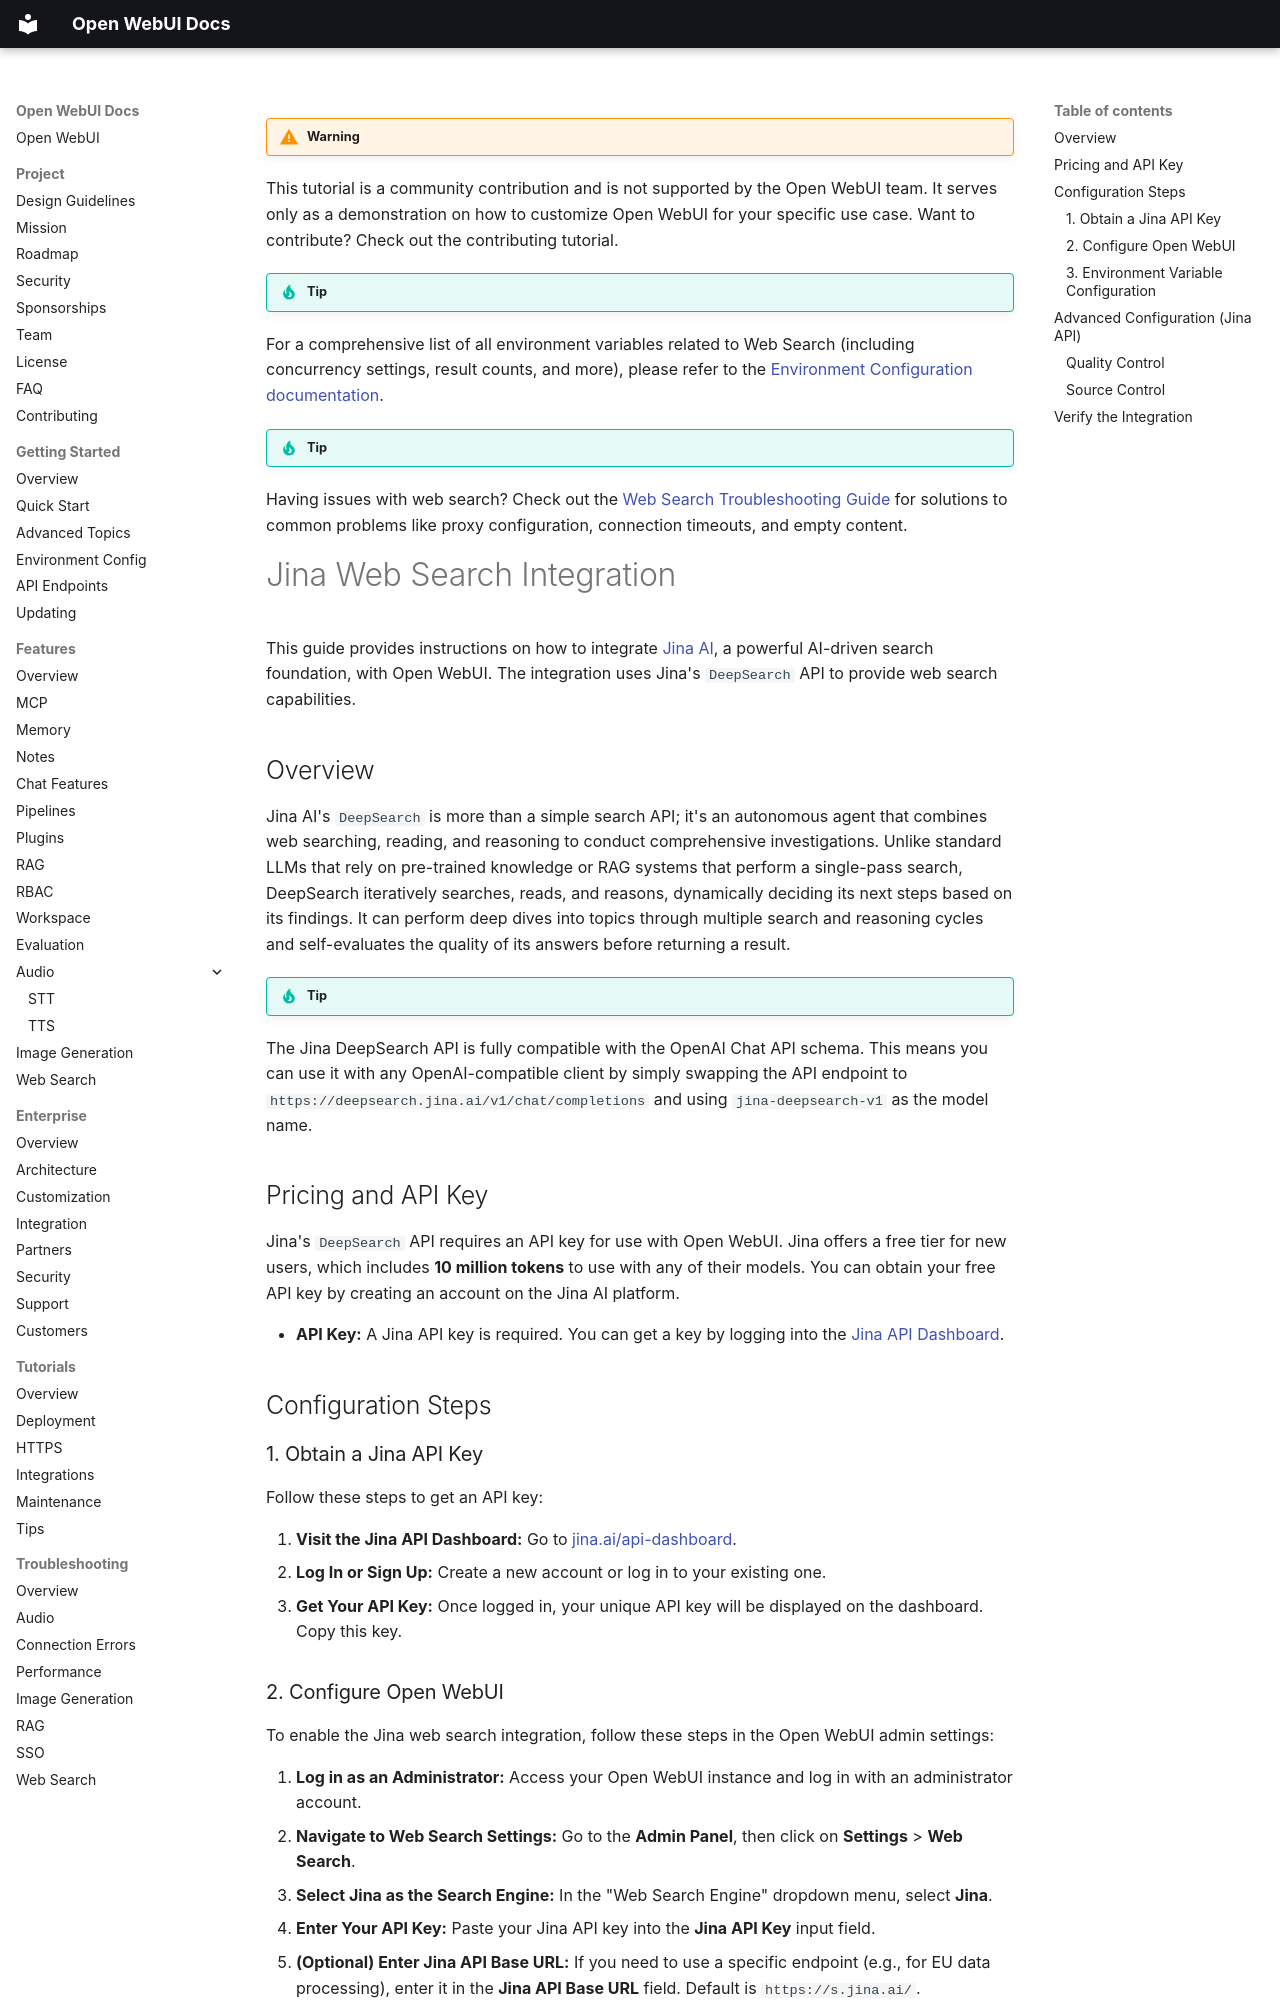

repository: AlexeyGrishin01/openwebui-docs · page: features/web-search/jina/index.html · generator: mkdocs

!!! warning

This tutorial is a community contribution and is not supported by the Open WebUI team. It serves only as a demonstration on how to customize Open WebUI for your specific use case. Want to contribute? Check out the contributing tutorial.

!!! tip

For a comprehensive list of all environment variables related to Web Search (including concurrency settings, result counts, and more), please refer to the [Environment Configuration documentation](../getting-started/env-configuration#web-search.md).

!!! tip Troubleshooting

Having issues with web search? Check out the [Web Search Troubleshooting Guide](../troubleshooting/web-search.md) for solutions to common problems like proxy configuration, connection timeouts, and empty content.

# Jina Web Search Integration

This guide provides instructions on how to integrate [Jina AI](https://jina.ai/), a powerful AI-driven search foundation, with Open WebUI. The integration uses Jina's `DeepSearch` API to provide web search capabilities.

## Overview

Jina AI's `DeepSearch` is more than a simple search API; it's an autonomous agent that combines web searching, reading, and reasoning to conduct comprehensive investigations. Unlike standard LLMs that rely on pre-trained knowledge or RAG systems that perform a single-pass search, DeepSearch iteratively searches, reads, and reasons, dynamically deciding its next steps based on its findings. It can perform deep dives into topics through multiple search and reasoning cycles and self-evaluates the quality of its answers before returning a result.

!!! tip OpenAI API Compatibility
The Jina DeepSearch API is fully compatible with the OpenAI Chat API schema. This means you can use it with any OpenAI-compatible client by simply swapping the API endpoint to `https://deepsearch.jina.ai/v1/chat/completions` and using `jina-deepsearch-v1` as the model name.

## Pricing and API Key

Jina's `DeepSearch` API requires an API key for use with Open WebUI. Jina offers a free tier for new users, which includes **10 million tokens** to use with any of their models. You can obtain your free API key by creating an account on the Jina AI platform.

- **API Key:** A Jina API key is required. You can get a key by logging into the [Jina API Dashboard](https://jina.ai/api-dashboard).

## Configuration Steps

### 1. Obtain a Jina API Key

Follow these steps to get an API key:

1. **Visit the Jina API Dashboard:** Go to [jina.ai/api-dashboard](https://jina.ai/api-dashboard).
2. **Log In or Sign Up:** Create a new account or log in to your existing one.
3. **Get Your API Key:** Once logged in, your unique API key will be displayed on the dashboard. Copy this key.
